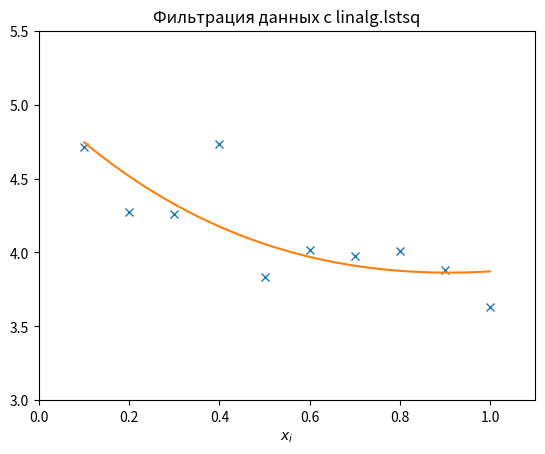

Recreate this plot in Python.
import numpy as np
from scipy import linalg
import matplotlib.pyplot as plt
c1, c2 = 5.0, 2.
i = np.r_[1:11]
xi = 0.1*i
yi = c1*np.exp(-xi) + c2*xi
zi = yi + 0.05 * np.max(yi) * np.random.randn(len(yi))
A = np.c_[np.exp(-xi)[:, np.newaxis], xi[:, np.newaxis]]
c, resid, rank, sigma = linalg.lstsq(A, zi)
xi2 = np.r_[0.1:1.0:100j]
yi2 = c[0]*np.exp(-xi2) + c[1]*xi2
plt.plot(xi,zi,'x',xi2,yi2)
plt.axis([0,1.1,3.0,5.5])
plt.xlabel('$x_i$')
plt.title('Фильтрация данных с linalg.lstsq')
plt.show()
